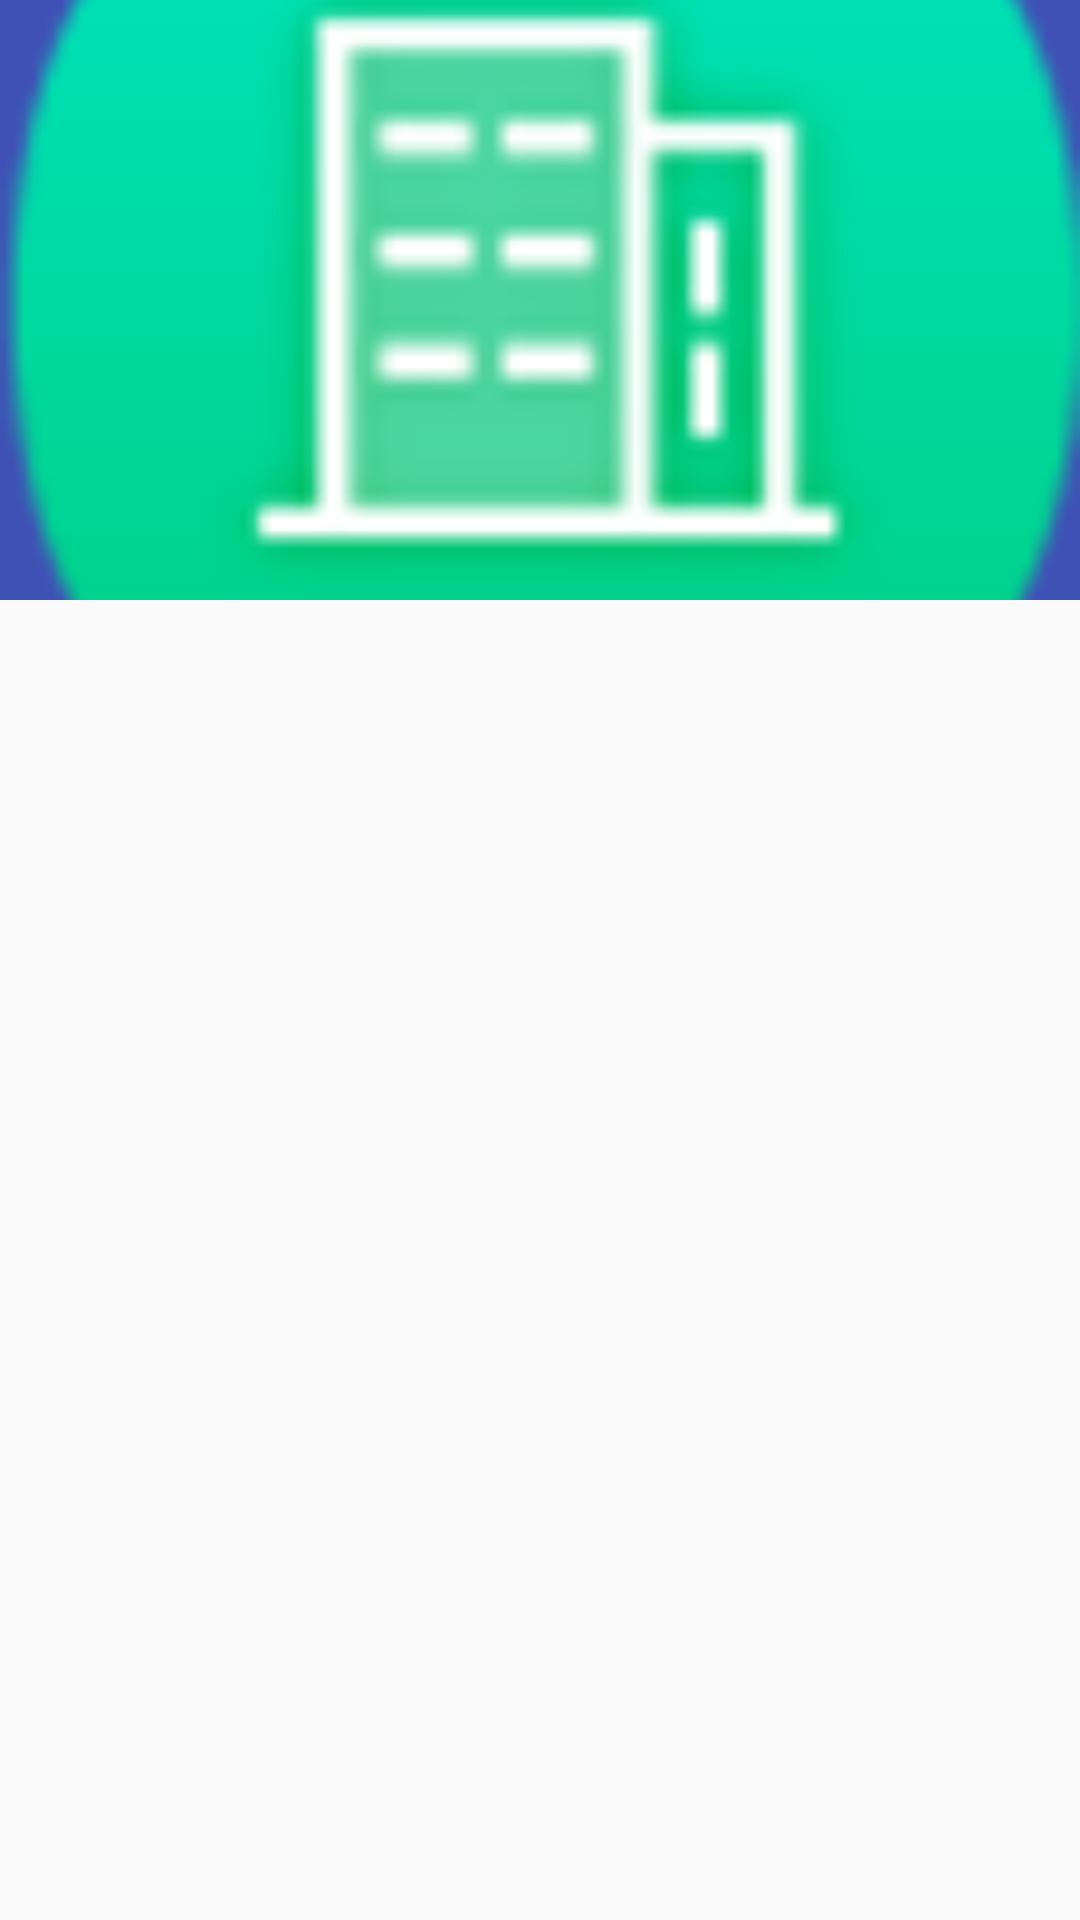

Layout XML and referenced resources for this Android screen:
<!-- AndroidManifest.xml: application theme AppTheme -->
<!-- res/layout/activity_coordinatorlayout.xml -->
<?xml version="1.0" encoding="utf-8"?>
<android.support.design.widget.CoordinatorLayout xmlns:android="http://schemas.android.com/apk/res/android"
    xmlns:app="http://schemas.android.com/apk/res-auto"
    android:id="@+id/main_content"
    android:layout_width="match_parent"
    android:fitsSystemWindows="true"
    android:layout_height="match_parent">

        <android.support.design.widget.AppBarLayout
            android:id="@+id/appbar"
            android:layout_width="match_parent"
            android:layout_height="200dp"
            android:fitsSystemWindows="true"
            android:theme="@style/ThemeOverlay.AppCompat.Dark.ActionBar">

            <android.support.design.widget.CollapsingToolbarLayout
                android:id="@+id/collapsing_toolbar"
                android:fitsSystemWindows="true"
                app:contentScrim="?attr/colorPrimary"
                app:expandedTitleMarginEnd="64dp"
                app:expandedTitleMarginStart="48dp"
                app:layout_scrollFlags="exitUntilCollapsed|scroll"
                android:layout_width="match_parent"
                android:layout_height="match_parent">

                <ImageView
                    android:id="@+id/backdrop"
                    android:layout_width="match_parent"
                    android:layout_height="match_parent"
                    android:fitsSystemWindows="true"
                    android:scaleType="centerCrop"
                    android:src="@mipmap/four"/>
                <android.support.v7.widget.Toolbar
                    android:id="@+id/toolbar"
                    android:layout_width="match_parent"
                    android:layout_height="?attr/actionBarSize"
                    app:layout_scrollFlags="enterAlways|scroll"
                    app:layout_collapseMode="pin"
                    app:popupTheme="@style/ThemeOverlay.AppCompat.Light"
                    />

            </android.support.design.widget.CollapsingToolbarLayout>

        </android.support.design.widget.AppBarLayout>

    <android.support.v7.widget.RecyclerView
        android:id="@+id/recyclerView"
        android:scrollbars="none"
        app:layout_behavior="@string/appbar_scrolling_view_behavior"
        android:layout_width="match_parent"
        android:layout_height="match_parent">

    </android.support.v7.widget.RecyclerView>




</android.support.design.widget.CoordinatorLayout>
<!-- resources referenced by this layout -->
<resources>
  <!-- mipmap four: png bitmap (mipmap-hdpi, 7615 bytes) -->
  <style name="AppTheme" parent="Theme.AppCompat.Light.DarkActionBar">
          
          <item name="colorPrimary">@color/colorPrimary</item>
          <item name="colorPrimaryDark">@color/colorPrimaryDark</item>
          <item name="colorAccent">@color/colorAccent</item>
      </style>
  <color name="colorPrimary">#3F51B5</color>
  <color name="colorPrimaryDark">#303F9F</color>
  <color name="colorAccent">#FF4081</color>
</resources>
